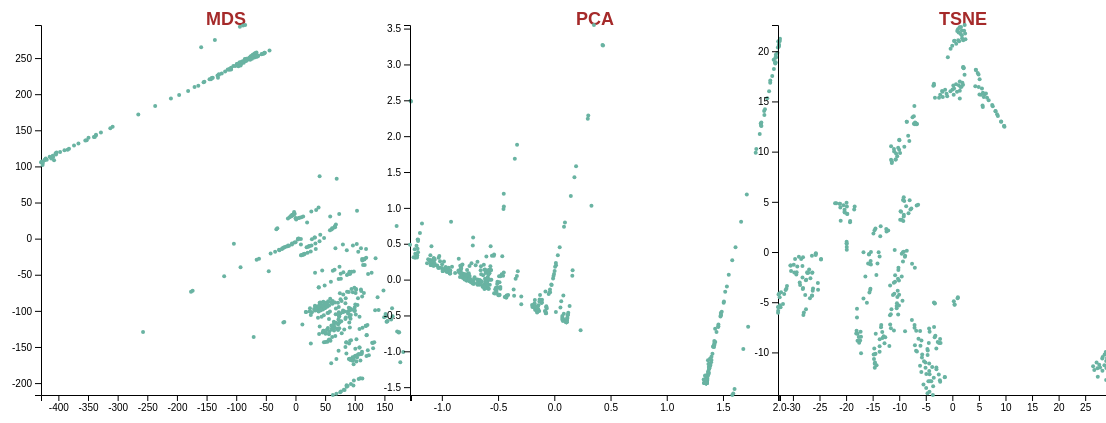
D3 v5 page, settled after 480 driven frames (8 s of simulated time); the page loaded 3 data file(s).



    // set the dimensions and margins of the graph
    const margin = {top: 40, right: 30, bottom: 30, left: 60},
        width = 460 - margin.left - margin.right,
        height = 440 - margin.top - margin.bottom;

    // TODO: Highlight

    processData = function (name, text) {
        let data = d3.csvParse("first,second\n" + text);

        // append the svg object to the body of the page
        const svg = d3.select("." + name)
            .append("svg")
            .attr("width", width + margin.left + margin.right)
            .attr("height", height + margin.top + margin.bottom)
            .append("g")
            .attr("transform", `translate(${margin.left}, ${margin.top})`);

        svg.append("text")
            .attr("transform", `translate(${width / 2}, 0)`)
            .style("font-family", "sans-serif")
            .style("font-size", "18px")
            .style("fill", "brown")
            .style("text-anchor", "middle")
            .style("font-weight", "bold")
            .text(name)

        // Add X axis
        const x = d3.scaleLinear()
            .domain(d3.extent(data.map(d => Number(d["first"]))))
            .range([0, width]);
        svg.append("g")
            .attr("transform", `translate(0, ${height})`)
            .call(d3.axisBottom(x));

        // Add Y axis
        const y = d3.scaleLinear()
            .domain(d3.extent(data.map(d => Number(d["second"]))))
            .range([height, 0]);
        svg.append("g")
            .call(d3.axisLeft(y));

        let count = 0;

        // Add dots
        svg.append('g')
            .selectAll("dot")
            .data(data)
            .join("circle")
            .attr("cx", function (d) {
                return x(d["first"]);
            })
            .attr("cy", function (d) {
                return y(d["second"]);
            })
            .attr("r", 2)
            .style("fill", "#69b3a2")
            .attr("id", function (d) {
                ++count;
                return count;
            })

    }

    // Read the data
    d3.text("boston_MDS.csv").then(processData.bind(null, "MDS"));
    d3.text("boston_PCA.csv").then(processData.bind(null, "PCA"));
    d3.text("boston_TSNE.csv").then(processData.bind(null, "TSNE"));



-->
<!--    const dataBaseLine = [-->
<!--        {month: "Jan", baseline: 12.29},-->
<!--        {month: "Feb", baseline: 12.50},-->
<!--        {month: "Mar", baseline: 13.11},-->
<!--        {month: "Apr", baseline: 14.03},-->
<!--        {month: "May", baseline: 15.01},-->
<!--        {month: "Jun", baseline: 15.72},-->
<!--        {month: "Jul", baseline: 15.99},-->
<!--        {month: "Aug", baseline: 15.82},-->
<!--        {month: "Sep", baseline: 15.23},-->
<!--        {month: "Oct", baseline: 14.30},-->
<!--        {month: "Nov", baseline: 13.28},-->
<!--        {month: "Dec", baseline: 12.55}-->
<!--    ]-->

<!--    const width = 700;-->
<!--    const height = 600;-->

<!--    const svg_1 = d3-->
<!--        .select("div")-->
<!--        .append("svg")-->
<!--        .attr("width", width)-->
<!--        .attr("height", height)-->
<!--        .attr("id", "p1")-->
<!--        .attr("display", "none");-->

<!--    svg_1-->
<!--        .append("rect")-->
<!--        .attr("width", width)-->
<!--        .attr("height", height)-->
<!--        .attr("fill", "white")-->
<!--        .attr("stroke", "black")-->
<!--        .attr("stroke-width", "3")-->

<!--    const margin = {top: 80, right: 30, bottom: 50, left: 50};-->
<!--    const g_1 = svg_1.append("g").attr("transform", `translate(${margin.left}, ${margin.top})`);-->

<!--    const gW = width - margin.left - margin.right;-->
<!--    const gH = height - margin.top - margin.bottom;-->

<!--    const labels = ["Jan", "Feb", "Mar", "Apr", "May", "Jun", "Jul", "Aug", "Sep", "Oct", "Nov", "Dec"];-->

<!--    const svg_2 = d3-->
<!--        .select("div")-->
<!--        .append("svg")-->
<!--        .attr("width", width)-->
<!--        .attr("height", height)-->
<!--        .attr("id", "p2")-->
<!--        .attr("display", "none");-->

<!--    svg_2-->
<!--        .append("rect")-->
<!--        .attr("width", width)-->
<!--        .attr("height", height)-->
<!--        .attr("fill", "white")-->
<!--        .attr("stroke", "black")-->
<!--        .attr("stroke-width", "3")-->

<!--    const g_2 = svg_2.append("g").attr("transform", `translate(${margin.left}, ${margin.top})`);-->

<!--    // Title-->
<!--    svg_2.append("text")-->
<!--        .attr("transform", `translate(${margin.left + gW / 2}, ${margin.top / 2})`)-->
<!--        .style("font-family", "sans-serif")-->
<!--        .style("font-size", "28px")-->
<!--        .style("fill", "brown")-->
<!--        .style("text-anchor", "middle")-->
<!--        .style("font-weight", "bold")-->
<!--        .text("Year-Month - Anomaly");-->

<!--    // X axis-->
<!--    const xScale_2 = d3.scaleBand().range([0, gW - 100]);-->
<!--    xScale_2.domain(labels);-->
<!--    g_2.append("g")-->
<!--        .attr("transform", `translate(0, ${gH})`)-->
<!--        .call(d3.axisBottom(xScale_2).ticks())-->
<!--        .attr("stroke", "darkred");-->

<!--    // Year label-->
<!--    svg_2.append("text")-->
<!--        .attr("transform", `translate(${margin.left + gW / 2}, ${height - margin.bottom / 4})`)-->
<!--        .style("font-family", "sans-serif")-->
<!--        .style("font-size", "14px")-->
<!--        .style("fill", "brown")-->
<!--        .style("text-anchor", "middle")-->
<!--        .style("font-weight", "bold")-->
<!--        .text("Month")-->

<!--    svg_2.append("text")-->
<!--        .style("font-family", "sans-serif")-->
<!--        .style("font-size", "14px")-->
<!--        .style("fill", "brown")-->
<!--        .style("text-anchor", "middle")-->
<!--        .style("font-weight", "bold")-->
<!--        .attr("id", "Floating")-->

<!--    const single_height = 2.9;-->
<!--    const single_width = 43.5;-->

<!--    function getBaseLine(month) {-->
<!--        return dataBaseLine[month - 1].baseline-->
<!--    }-->

<!--    let min = Infinity;-->
<!--    let max = -Infinity;-->

<!--    let promise = function () {-->
<!--        // create an array of steps based on the color scale-->
<!--        const tick_num = 10;-->
<!--        let data = d3.range(tick_num).map(d => ({-->
<!--            color: d3.interpolateRdBu(d / tick_num),-->
<!--            value: (d / (tick_num - 1) * (max - min) + min)-->
<!--        }))-->
<!--        const bar_width = 400;-->
<!--        const bar_height = 8;-->
<!--        const xScale = d3.scaleLinear()-->
<!--            .range([0, bar_width])-->
<!--            .domain([min, max]);-->
<!--        const xTicks = data.map(d => d.value);-->
<!--        const xAxis = d3.axisRight(xScale)-->
<!--            .tickSize(bar_height * 2)-->
<!--            .tickValues(xTicks);-->
<!--        const g = svg_2.append("g")-->
<!--            .attr("transform", `translate(${gW}, ${margin.top})`);-->
<!--        let linearGradient = g.append("linearGradient")-->
<!--            .attr("id", "myGradient")-->
<!--            .selectAll("stop")-->
<!--            .data(data)-->
<!--            .enter().append("stop")-->
<!--            .attr("offset", d => ((d.value - min) / (max - min) * 100) + "%")-->
<!--            .attr("stop-color", d => d.color);-->
<!--        g.append("rect")-->
<!--            .attr("width", bar_width)-->
<!--            .attr("height", bar_height)-->
<!--            .attr("transform", `rotate(270), translate(-${bar_width}, 0)`)-->
<!--            .style("fill", "url(#myGradient)");-->
<!--        g.append("g")-->
<!--            .call(xAxis)-->
<!--            .select(".domain").remove();-->
<!--    };-->

<!--    d3.csv("./temperature.csv", function (data) {-->
<!--        min = Math.min(min, Number(data["Anomaly"]) + getBaseLine(data["Month"]));-->
<!--        max = Math.max(max, Number(data["Anomaly"]) + getBaseLine(data["Month"]));-->
<!--    }).then(promise);-->

<!--    d3.csv("./temperature.csv", function (data) {-->
<!--        svg_2.append("rect")-->
<!--            .attr("id", `${data["Year"]}-${data["Month"]}`)-->
<!--            .style("x", `${margin.left + (Number(data["Month"]) - 1) * single_width}`)-->
<!--            .style("y", `${height - margin.bottom - (2023 - (Number(data["Year"]))) * single_height}`)-->
<!--            .style("width", `${single_width}`)-->
<!--            .style("height", `${single_height}`)-->
<!--            .style("fill", `${d3.interpolateRdBu((Number(data["Anomaly"]) + getBaseLine(data["Month"]) - max) / (min - max))}`)-->
<!--            .on("mouseover", function () {-->
<!--                d3.select(this).style("stroke", "black").style("stroke-width", "2px");-->
<!--                d3.select("#Floating")-->
<!--                    .text(parseInt(this.id))-->
<!--                    .attr("transform", `translate(${margin.left / 2}, ${this.getBoundingClientRect().y - margin.top / 4})`);-->
<!--            })-->
<!--            .on("mouseleave", function () {-->
<!--                d3.select(this).style("stroke", "white").style("stroke-width", "0px");-->
<!--                d3.select("#Floating")-->
<!--                    .text("");-->
<!--            });-->
<!--    });-->

<!--

### data: boston_TSNE.csv
-8.900272369384765625e+00, -7.892235755920410156e+00
-2.754467201232910156e+01, -5.688308238983154297e+00
-2.680647087097167969e+01, -4.592291355133056641e+00
-2.820312118530273438e+01, -2.528797626495361328e+00
-2.872683906555175781e+01, -3.023474931716918945e+00
-2.865143394470214844e+01, -3.292829513549804688e+00
-6.067204475402832031e+00, -7.875559806823730469e+00
-4.673424243927001953e+00, -1.406965637207031250e+01
-3.663030147552490234e+00, -1.424166393280029297e+01
-4.923798084259033203e+00, -1.354147815704345703e+01
-4.305632591247558594e+00, -1.391845989227294922e+01
-5.432080745697021484e+00, -1.320200157165527344e+01
-1.084642505645751953e+01, 1.979808211326599121e-01
-6.801017284393310547e+00, -7.854218959808349609e+00
-3.004248142242431641e+00, -1.150755786895751953e+01
-7.112724304199218750e+00, -7.276059150695800781e+00
-9.292123794555664062e+00, -9.558776617050170898e-01
-3.793915987014770508e+00, -1.145795345306396484e+01
2.780314683914184570e-01, -4.911291599273681641e+00
-5.811494827270507812e+00, -8.808860778808593750e+00
-2.287099123001098633e+00, -1.292336750030517578e+01
-4.279726505279541016e+00, -1.217482566833496094e+01
-4.221777915954589844e+00, -1.287977218627929688e+01
-3.612963676452636719e+00, -1.337949371337890625e+01
-3.956743001937866211e+00, -1.287408828735351562e+01
4.247012436389923096e-01, -5.217494010925292969e+00
-2.550201892852783203e+00, -1.218781185150146484e+01
4.192254245281219482e-01, -5.253000259399414062e+00
-3.496093511581420898e+00, -1.251468753814697266e+01
-2.988977909088134766e+00, -1.168119621276855469e+01
-1.425211429595947266e+00, -1.248350429534912109e+01
-2.342972755432128906e+00, -1.277533817291259766e+01
1.045243978500366211e+00, -4.507065773010253906e+00
-1.413072466850280762e+00, -1.245063972473144531e+01
9.907369613647460938e-01, -4.595490455627441406e+00
-1.261779880523681641e+01, -8.486939430236816406e+00
-1.156082820892333984e+01, -7.583159923553466797e+00
-1.091677951812744141e+01, -4.164929866790771484e+00
-1.077752590179443359e+01, -2.951442003250122070e+00
-1.980399703979492188e+01, 3.802552938461303711e+00
-1.976819419860839844e+01, 3.778505325317382812e+00
-2.568457984924316406e+01, -1.156988292932510376e-01
-2.570553016662597656e+01, -1.801479011774063110e-01
-2.572011184692382812e+01, -3.063492178916931152e-01
-2.671023559570312500e+01, -2.616534233093261719e+00
-2.639504051208496094e+01, -2.060343980789184570e+00
-2.634013175964355469e+01, -2.031968355178833008e+00
-2.794342613220214844e+01, -6.026670932769775391e+00
-2.803466796875000000e+01, -6.285327434539794922e+00
-2.768967247009277344e+01, -4.277981281280517578e+00
-2.530801773071289062e+01, -3.079281330108642578e+00
-2.527083587646484375e+01, -3.769068241119384766e+00
-2.470769500732421875e+01, -6.995786428451538086e-01
-2.472508239746093750e+01, -7.379696965217590332e-01
-7.143992424011230469e+00, 1.453313255310058594e+01
-2.108280181884765625e+01, 4.423829555511474609e+00
-1.139067363739013672e+01, 8.865211486816406250e+00
-1.990880966186523438e+01, 4.912819385528564453e+00
-1.531808948516845703e+01, 7.813313044607639313e-03
-1.532349205017089844e+01, -1.240816831588745117e+00
-1.541554546356201172e+01, -3.652539968490600586e+00
... 445 more rows

### data: boston_PCA.csv
-6.821831051062448026e-01, -7.020053627019817721e-02
-9.613259063018936290e-01, 1.285672381148666998e-01
-9.656343525318256127e-01, 1.772805436559860282e-01
-1.084596010626258433e+00, 2.308704499416378009e-01
-1.084451985270842522e+00, 2.026470405423954069e-01
-1.076619762780723244e+00, 2.368068644069525608e-01
-5.938433486532224137e-01, -1.102826155776710226e-01
-5.816875494104115640e-01, -1.281188430419807345e-01
-5.598401767716245647e-01, -2.096375169614643225e-03
-5.687423357478360586e-01, -3.256325875380912740e-03
-5.733613887341753035e-01, -7.351487350562219136e-02
-5.875646597611428046e-01, -1.266815832331140979e-01
-5.979257258602452829e-01, -4.618224841760810301e-02
-6.169586510042731620e-01, -1.111836751728642880e-01
-5.775539540232464963e-01, 9.192448324280702576e-02
-6.172522150329199375e-01, -9.523666920737217101e-02
-6.163494852066140339e-01, 1.237856802113385113e-02
-5.893542184948261653e-01, 1.104875049746034156e-02
-4.494494532228027750e-01, 1.197247306792364130e+00
-6.026637285748726036e-01, -3.924729629448429902e-02
-5.632053178993745579e-01, 1.339909501950063142e-01
-5.957692107673950854e-01, -5.976376480874691366e-02
-6.005211628465653151e-01, -1.120070879459010849e-01
-5.924173290972662986e-01, -8.386324960592457523e-02
-5.955366357978701952e-01, -8.127272254905114346e-02
-4.484664262468578966e-01, 1.020087239576587868e+00
-5.687584671323089314e-01, 1.300319189564543287e-01
-4.519243685784622433e-01, 9.839844453618730169e-01
-5.856638646989579255e-01, -4.505700638081509141e-03
-5.767210774184141631e-01, 8.898289910466095076e-02
-5.375965876629881235e-01, 3.330402937861828838e-01
-5.637503871444753401e-01, 1.312307174108030550e-01
-3.311419835437737769e-01, 1.878580727417521024e+00
-5.354414382638293946e-01, 3.495640987477896533e-01
-3.510852576625732024e-01, 1.686740759774818965e+00
-7.651111209618529641e-01, -7.614298331744265985e-03
-7.362034698889506901e-01, 2.270069685521371172e-01
-7.782769279086686476e-01, -5.993588221384267035e-03
-7.782565335844315868e-01, 3.650972923857683655e-02
-9.533457280762263064e-01, 1.108328250199025755e-01
-9.570925932086521426e-01, 1.107563533456625005e-01
-1.028243435046781729e+00, 3.054756717032092728e-01
-1.022775927471885060e+00, 3.301192472113651522e-01
-1.040917099444736982e+00, 1.960577101386379029e-01
-1.015762604736814234e+00, 2.555722065264705578e-01
-1.030781788120468168e+00, 1.653574408403233609e-01
-1.030606052509193349e+00, 1.656044137832660135e-01
-9.977527072448358902e-01, 2.129342199823685555e-01
-9.980937417179764903e-01, 1.629940689356625116e-01
-1.016609661255127639e+00, 1.637597975772659420e-01
-9.737027247405626307e-01, 1.442069723568321360e-01
-9.634687311611785931e-01, 1.618280608561873390e-01
-9.894916403018757523e-01, 1.285649333424344065e-01
-9.887009145270861943e-01, 1.289517126063779440e-01
2.339820498658725378e-01, -7.078107645593915143e-01
-1.098681303320602209e+00, 2.031018741703531638e-01
-6.210469830487432841e-01, -1.301472597016278265e-01
-9.246109675076670253e-01, 1.279624870911779955e-01
-7.530606764261256192e-01, 5.135738176185063175e-02
-7.539237374618493748e-01, -2.465242006891446916e-02
-7.412635701442175096e-01, -3.961344177866894280e-03
... 445 more rows

### data: boston_MDS.csv
6.817181535011415860e+01, -9.662270828100270137e+01
7.268768575959653333e+01, -1.553756542675138519e+02
8.422430276408856287e+01, -1.501605785240732587e+02
1.037966758569803858e+02, -1.645251163157645635e+02
9.784974662855985628e+01, -1.669679230374766803e+02
9.260087509170097064e+01, -1.681342423230785244e+02
5.858443351483860795e+01, -8.319762444111519528e+01
3.333800476751185471e+01, -9.374066456067340880e+01
2.447126921608111871e+01, -9.648905033491648453e+01
4.068742889359101156e+01, -8.882861493203473913e+01
3.291511434187556517e+01, -9.295463475056848779e+01
4.694421076030757689e+01, -8.727178094040849032e+01
7.484501114476462647e+01, -7.568538991772024360e+01
5.970576650779686645e+01, -8.792748202646292555e+01
3.828256857106779165e+01, -9.466998927493791882e+01
6.272633925946693267e+01, -8.641263932726182873e+01
8.054928908497531381e+01, -7.732653422438919222e+01
4.207082022111847408e+01, -9.418245116970730635e+01
1.350969263442219699e+02, -2.701989829187904846e+01
5.322742958394747603e+01, -8.990983319726539946e+01
2.418767003821038131e+01, -1.005427485078006953e+02
3.791173300953432346e+01, -9.711959415020322695e+01
3.442414714207112070e+01, -9.932761516838625937e+01
2.770825693033678050e+01, -1.018252622081577528e+02
3.293521980337671096e+01, -9.953572642081628885e+01
-2.045339548174671762e+01, -1.160623530467311895e+02
3.137213960749850727e+01, -9.734243109006543193e+01
-1.879147270701957950e+01, -1.152877026312128095e+02
3.262554925833165242e+01, -9.864003596735348367e+01
3.648559476284461311e+01, -9.558256902902780894e+01
1.793170898071476316e+01, -1.015193905411784669e+02
2.418620506482167443e+01, -1.007667695060843869e+02
1.706253088725414955e+02, 1.748083117887784965e+01
1.737562800811555519e+01, -1.016531644328182296e+02
-7.053517576563930902e+01, -1.361768930806269680e+02
6.523375519460280714e+01, -1.171579970193612041e+02
6.477264020829397850e+01, -1.151999973875901304e+02
8.485889486689387695e+01, -1.092901292565517650e+02
9.332833831335173613e+01, -1.057451606134807491e+02
1.495319741532395312e+02, -1.088665965955279944e+02
1.529519385221468042e+02, -1.075843612796022342e+02
1.328813171208984443e+02, -1.434252276525043328e+02
1.293634267792187984e+02, -1.441921531767561646e+02
1.304464865712099026e+02, -1.445133076177829139e+02
1.009364237303616250e+02, -1.525272176938845803e+02
1.077746435005401935e+02, -1.507839873652711162e+02
1.081632488067709943e+02, -1.506739849474145387e+02
6.902402068637597665e+01, -1.666267116636031744e+02
6.027154966999577113e+01, -1.726007986170308754e+02
8.590483076741621460e+01, -1.590093274504184819e+02
1.028706457775500525e+02, -1.394655355741003007e+02
9.052951040545565320e+01, -1.450475581863775005e+02
1.203183967074677838e+02, -1.335939339887335109e+02
1.198146823451527467e+02, -1.337467095972103550e+02
4.070920305207286560e+01, 8.638205900170488860e+01
1.715334956200516956e+02, -1.285810223145871589e+02
1.163903461375528714e+01, -1.187755299729325031e+02
1.629180003020960328e+02, -9.643905738871369238e+01
9.982218055434732662e+01, -9.544727164736370639e+01
8.831063430794173996e+01, -1.008525021795390444e+02
7.372637444940326645e+01, -1.074820352336109863e+02
... 445 more rows